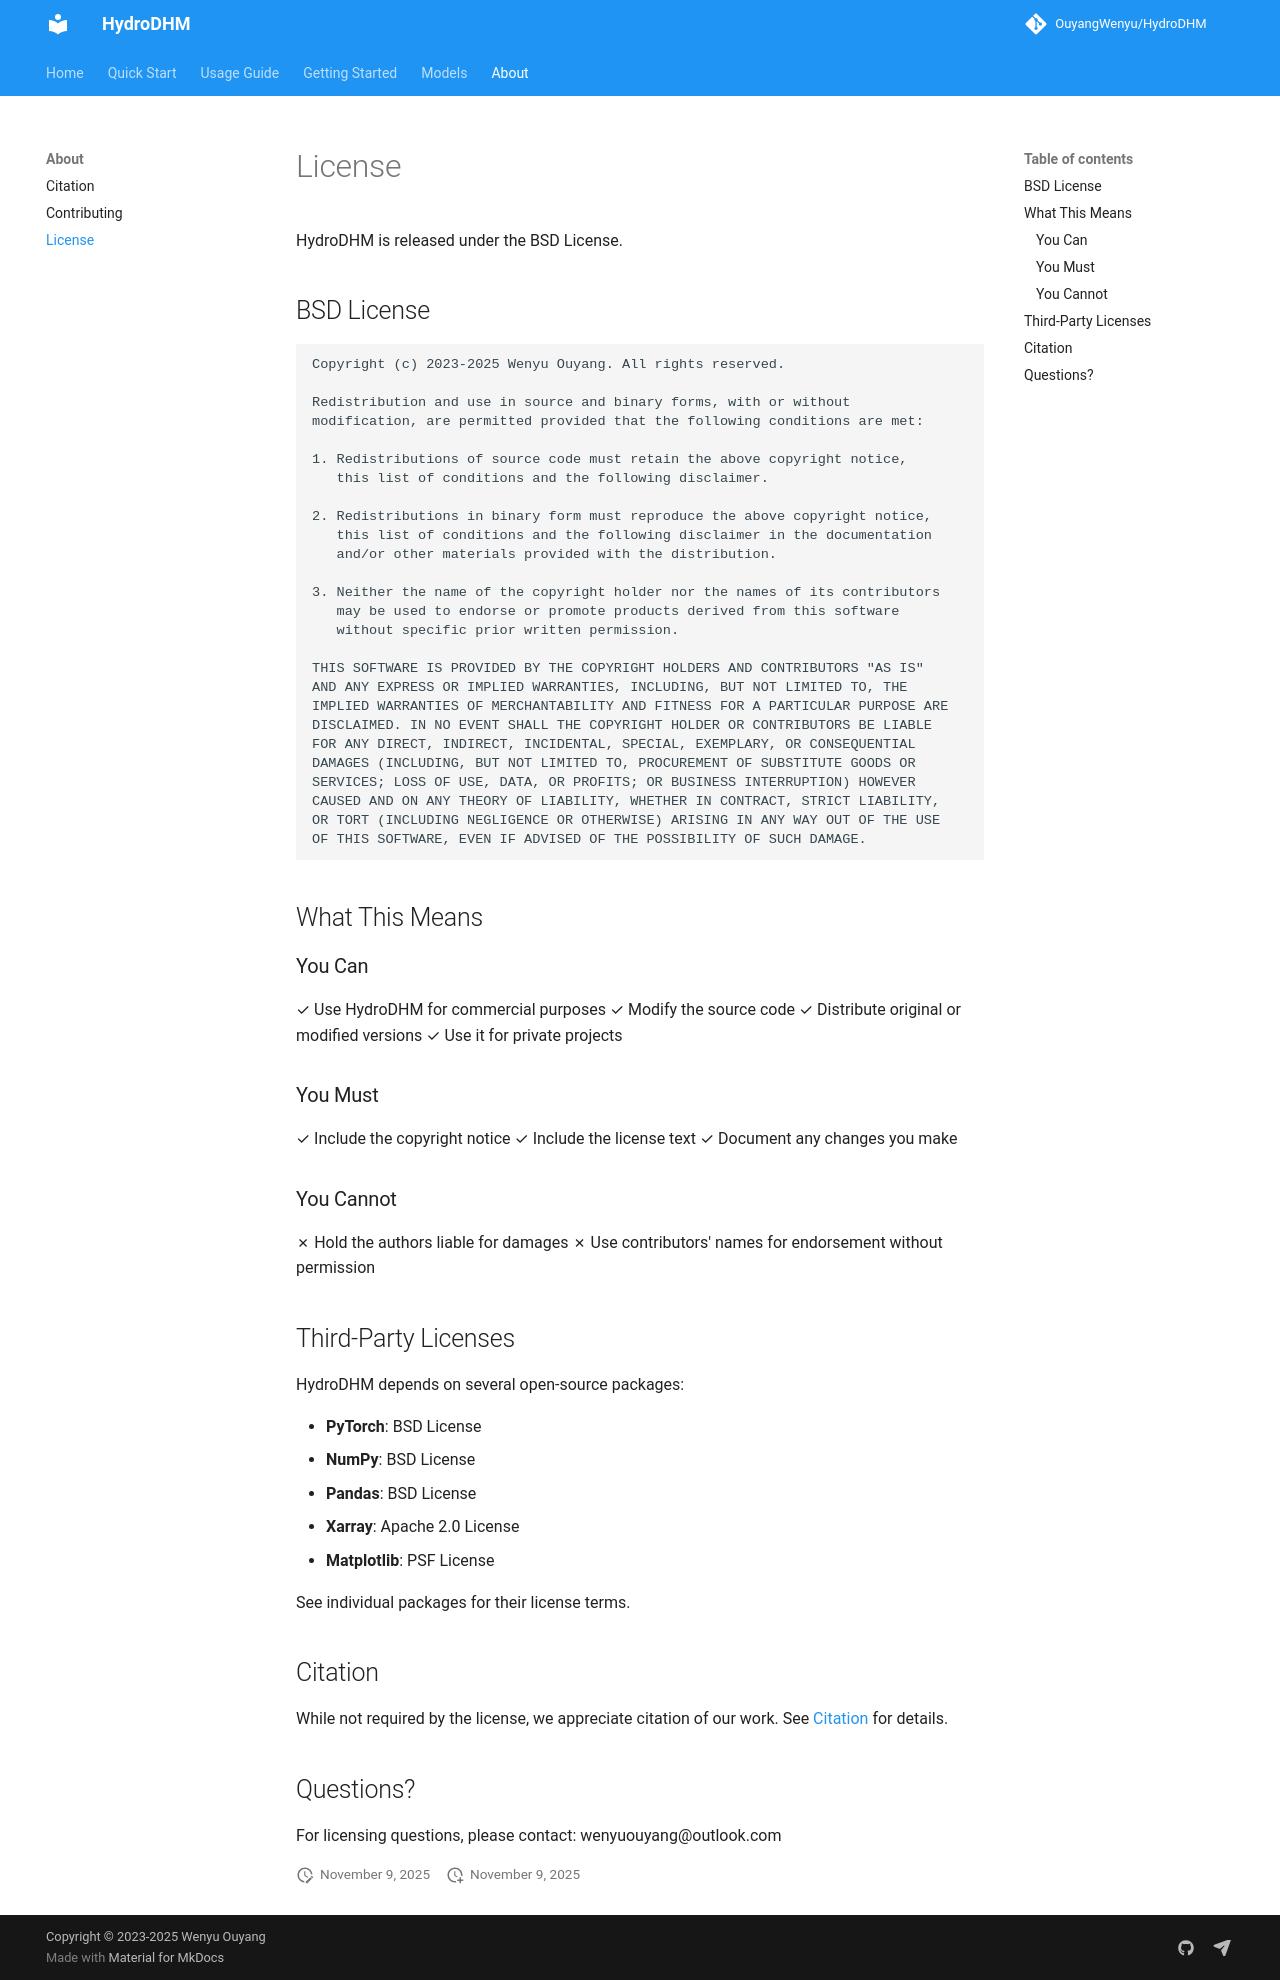

repository: OuyangWenyu/HydroDHM · page: about/license/index.html · generator: mkdocs

# License

HydroDHM is released under the BSD License.

## BSD License

```
Copyright (c) 2023-2025 Wenyu Ouyang. All rights reserved.

Redistribution and use in source and binary forms, with or without
modification, are permitted provided that the following conditions are met:

1. Redistributions of source code must retain the above copyright notice,
   this list of conditions and the following disclaimer.

2. Redistributions in binary form must reproduce the above copyright notice,
   this list of conditions and the following disclaimer in the documentation
   and/or other materials provided with the distribution.

3. Neither the name of the copyright holder nor the names of its contributors
   may be used to endorse or promote products derived from this software
   without specific prior written permission.

THIS SOFTWARE IS PROVIDED BY THE COPYRIGHT HOLDERS AND CONTRIBUTORS "AS IS"
AND ANY EXPRESS OR IMPLIED WARRANTIES, INCLUDING, BUT NOT LIMITED TO, THE
IMPLIED WARRANTIES OF MERCHANTABILITY AND FITNESS FOR A PARTICULAR PURPOSE ARE
DISCLAIMED. IN NO EVENT SHALL THE COPYRIGHT HOLDER OR CONTRIBUTORS BE LIABLE
FOR ANY DIRECT, INDIRECT, INCIDENTAL, SPECIAL, EXEMPLARY, OR CONSEQUENTIAL
DAMAGES (INCLUDING, BUT NOT LIMITED TO, PROCUREMENT OF SUBSTITUTE GOODS OR
SERVICES; LOSS OF USE, DATA, OR PROFITS; OR BUSINESS INTERRUPTION) HOWEVER
CAUSED AND ON ANY THEORY OF LIABILITY, WHETHER IN CONTRACT, STRICT LIABILITY,
OR TORT (INCLUDING NEGLIGENCE OR OTHERWISE) ARISING IN ANY WAY OUT OF THE USE
OF THIS SOFTWARE, EVEN IF ADVISED OF THE POSSIBILITY OF SUCH DAMAGE.
```

## What This Means

### You Can

✓ Use HydroDHM for commercial purposes
✓ Modify the source code
✓ Distribute original or modified versions
✓ Use it for private projects

### You Must

✓ Include the copyright notice
✓ Include the license text
✓ Document any changes you make

### You Cannot

✗ Hold the authors liable for damages
✗ Use contributors' names for endorsement without permission

## Third-Party Licenses

HydroDHM depends on several open-source packages:

- **PyTorch**: BSD License
- **NumPy**: BSD License
- **Pandas**: BSD License
- **Xarray**: Apache 2.0 License
- **Matplotlib**: PSF License

See individual packages for their license terms.

## Citation

While not required by the license, we appreciate citation of our work. See [Citation](citation.md) for details.

## Questions?

For licensing questions, please contact: wenyuouyang@outlook.com
